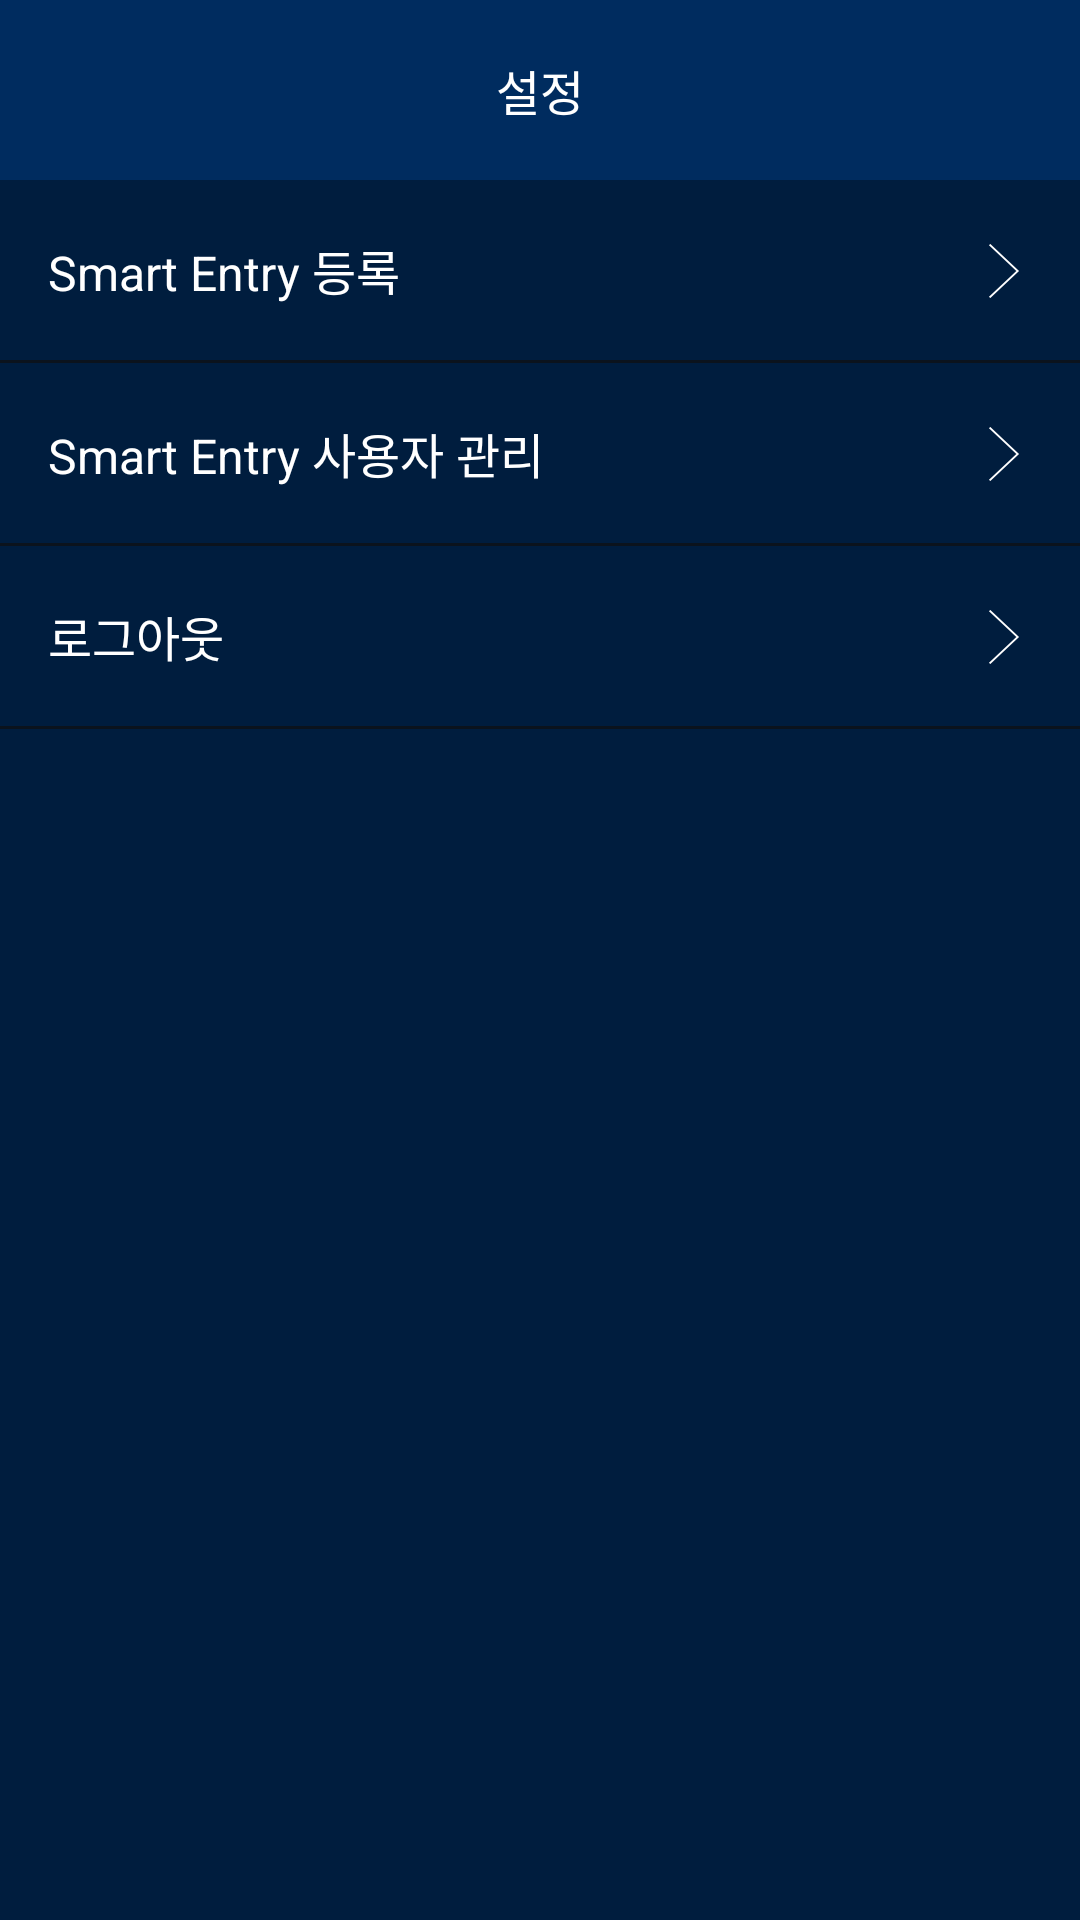

The Android layout XML behind this screen, and the referenced resources:
<!-- AndroidManifest.xml: application theme AppTheme -->
<!-- res/layout/activity_setting.xml -->
<?xml version="1.0" encoding="utf-8"?>
<LinearLayout xmlns:android="http://schemas.android.com/apk/res/android"
    xmlns:app="http://schemas.android.com/apk/res-auto"
    xmlns:tools="http://schemas.android.com/tools"
    android:id="@+id/LinearLayout"
    android:layout_width="match_parent"
    android:layout_height="match_parent"
    android:background="@color/Background"
    android:orientation="vertical">

    <LinearLayout
        android:id="@+id/linearLayout"
        android:layout_width="match_parent"
        android:layout_height="180px"
        android:background="@color/HyundaiBlue"
        android:orientation="horizontal"
        app:layout_constraintBottom_toTopOf="@+id/linearLayout2"
        app:layout_constraintEnd_toEndOf="parent"
        app:layout_constraintStart_toStartOf="parent"
        app:layout_constraintTop_toTopOf="parent">

        <ImageButton
            android:id="@+id/imgBack"
            android:layout_width="30px"
            android:layout_height="54px"
            android:layout_gravity="center"
            android:layout_marginLeft="48px"
            android:background="#00000000"
            android:scaleType="centerInside"
            app:srcCompat="@drawable/navibar_back" />

        <TextView
            android:id="@+id/textView"
            android:layout_width="284dp"
            android:layout_height="52dp"
            android:layout_gravity="center_vertical|center_horizontal|center"
            android:layout_weight="1"
            android:gravity="center"
            android:text="설정"
            android:textColor="#FFFFFF"
            android:textSize="48px" />

        <ImageView
            android:id="@+id/imageView9"
            android:layout_width="30px"
            android:layout_height="wrap_content"
            android:layout_marginRight="48px"
            android:src="@color/HyundaiBlue" />

    </LinearLayout>

    <LinearLayout
        android:layout_width="match_parent"
        android:layout_height="match_parent"
        android:orientation="vertical">

        <LinearLayout
            android:layout_width="match_parent"
            android:layout_height="180px"
            android:onClick="btnSmartEntryRegisteration"
            android:orientation="horizontal">

            <TextView
                android:id="@+id/textView2"
                android:layout_width="wrap_content"
                android:layout_height="wrap_content"
                android:layout_gravity="center"
                android:layout_marginBottom="48px"
                android:layout_marginLeft="48px"
                android:layout_marginTop="48px"
                android:layout_weight="1"
                android:text="Smart Entry 등록"
                android:textColor="#FFFFFF"
                android:textSize="48px" />

            <ImageView
                android:id="@+id/imageView"
                android:layout_width="24dp"
                android:layout_height="24dp"
                android:layout_gravity="center"
                android:layout_marginRight="42px"
                android:scaleType="fitCenter"
                android:src="@drawable/arrow_gray_right" />


        </LinearLayout>
        <View
            android:layout_width="match_parent"
            android:layout_height="3px"
            android:layout_centerInParent="true"
            android:layout_gravity="center"
            android:background="#0B131D" />

        <LinearLayout
            android:layout_width="match_parent"
            android:layout_height="180px"
            android:onClick="btnSmartEntryUserManagement"
            android:orientation="horizontal">

            <TextView
                android:id="@+id/textView2"
                android:layout_width="wrap_content"
                android:layout_height="wrap_content"
                android:layout_gravity="center"
                android:layout_marginBottom="48px"
                android:layout_marginLeft="48px"
                android:layout_marginTop="48px"
                android:layout_weight="1"
                android:text="Smart Entry 사용자 관리"
                android:textColor="#FFFFFF"
                android:textSize="48px" />

            <ImageView
                android:id="@+id/imageView"
                android:layout_width="24dp"
                android:layout_height="24dp"
                android:layout_gravity="center"
                android:layout_marginRight="42px"
                android:scaleType="fitCenter"
                android:src="@drawable/arrow_gray_right" />


        </LinearLayout>
        <View
            android:layout_width="match_parent"
            android:layout_height="3px"
            android:layout_centerInParent="true"
            android:layout_gravity="center"
            android:background="#0B131D" />
        <LinearLayout
            android:layout_width="match_parent"
            android:layout_height="180px"
            android:onClick="btnLogout"
            android:orientation="horizontal">

            <TextView
                android:id="@+id/textView2"
                android:layout_width="wrap_content"
                android:layout_height="wrap_content"
                android:layout_gravity="center"
                android:layout_marginBottom="48px"
                android:layout_marginLeft="48px"
                android:layout_marginTop="48px"
                android:layout_weight="1"
                android:text="로그아웃"
                android:textColor="#FFFFFF"
                android:textSize="48px" />

            <ImageView
                android:id="@+id/imageView"
                android:layout_width="24dp"
                android:layout_height="24dp"
                android:layout_gravity="center"
                android:layout_marginRight="42px"
                android:scaleType="fitCenter"
                android:src="@drawable/arrow_gray_right" />


        </LinearLayout>
        <View
            android:layout_width="match_parent"
            android:layout_height="3px"
            android:layout_centerInParent="true"
            android:layout_gravity="center"
            android:background="#0B131D" />
    </LinearLayout>
</LinearLayout>
<!-- resources referenced by this layout -->
<resources>
  <color name="Background">#001D3E</color>
  <color name="HyundaiBlue">#002c5f</color>
  <!-- drawable arrow_gray_right: png bitmap (drawable, 1629 bytes) -->
  <!-- drawable navibar_back: png bitmap (drawable, 1448 bytes) -->
  <style name="AppTheme" parent="Theme.AppCompat.Light.NoActionBar">
          
          <item name="colorPrimary">@color/colorPrimary</item>
          <item name="colorPrimaryDark">@color/HyundaiBlue</item>
          <item name="colorAccent">@color/colorAccent</item>
      </style>
  <color name="colorPrimary">#3F51B5</color>
  <color name="colorAccent">#FF4081</color>
</resources>
